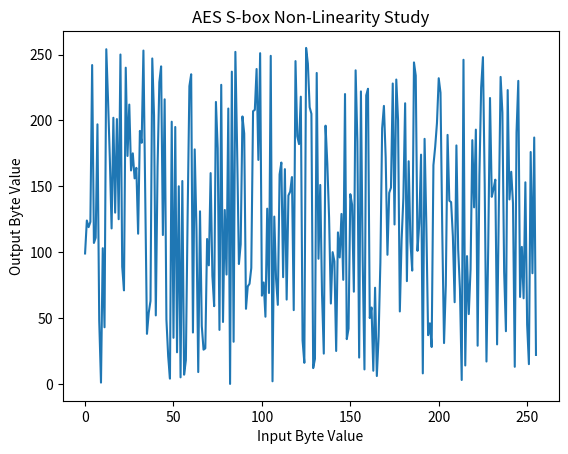

Generate this figure with matplotlib:
import matplotlib.pyplot as plt

def aes_sbox_substitution(input_byte):
    # The AES S-box substitution table
    s_box = (
        0x63, 0x7C, 0x77, 0x7B, 0xF2, 0x6B, 0x6F, 0xC5,
        0x30, 0x01, 0x67, 0x2B, 0xFE, 0xD7, 0xAB, 0x76,
        0xCA, 0x82, 0xC9, 0x7D, 0xFA, 0x59, 0x47, 0xF0,
        0xAD, 0xD4, 0xA2, 0xAF, 0x9C, 0xA4, 0x72, 0xC0,
        0xB7, 0xFD, 0x93, 0x26, 0x36, 0x3F, 0xF7, 0xCC,
        0x34, 0xA5, 0xE5, 0xF1, 0x71, 0xD8, 0x31, 0x15,
        0x04, 0xC7, 0x23, 0xC3, 0x18, 0x96, 0x05, 0x9A,
        0x07, 0x12, 0x80, 0xE2, 0xEB, 0x27, 0xB2, 0x75,
        0x09, 0x83, 0x2C, 0x1A, 0x1B, 0x6E, 0x5A, 0xA0,
        0x52, 0x3B, 0xD6, 0xB3, 0x29, 0xE3, 0x2F, 0x84,
        0x53, 0xD1, 0x00, 0xED, 0x20, 0xFC, 0xB1, 0x5B,
        0x6A, 0xCB, 0xBE, 0x39, 0x4A, 0x4C, 0x58, 0xCF,
        0xD0, 0xEF, 0xAA, 0xFB, 0x43, 0x4D, 0x33, 0x85,
        0x45, 0xF9, 0x02, 0x7F, 0x50, 0x3C, 0x9F, 0xA8,
        0x51, 0xA3, 0x40, 0x8F, 0x92, 0x9D, 0x38, 0xF5,
        0xBC, 0xB6, 0xDA, 0x21, 0x10, 0xFF, 0xF3, 0xD2,
        0xCD, 0x0C, 0x13, 0xEC, 0x5F, 0x97, 0x44, 0x17,
        0xC4, 0xA7, 0x7E, 0x3D, 0x64, 0x5D, 0x19, 0x73,
        0x60, 0x81, 0x4F, 0xDC, 0x22, 0x2A, 0x90, 0x88,
        0x46, 0xEE, 0xB8, 0x14, 0xDE, 0x5E, 0x0B, 0xDB,
        0xE0, 0x32, 0x3A, 0x0A, 0x49, 0x06, 0x24, 0x5C,
        0xC2, 0xD3, 0xAC, 0x62, 0x91, 0x95, 0xE4, 0x79,
        0xE7, 0xC8, 0x37, 0x6D, 0x8D, 0xD5, 0x4E, 0xA9,
        0x6C, 0x56, 0xF4, 0xEA, 0x65, 0x7A, 0xAE, 0x08,
        0xBA, 0x78, 0x25, 0x2E, 0x1C, 0xA6, 0xB4, 0xC6,
        0xE8, 0xDD, 0x74, 0x1F, 0x4B, 0xBD, 0x8B, 0x8A,
        0x70, 0x3E, 0xB5, 0x66, 0x48, 0x03, 0xF6, 0x0E,
        0x61, 0x35, 0x57, 0xB9, 0x86, 0xC1, 0x1D, 0x9E,
        0xE1, 0xF8, 0x98, 0x11, 0x69, 0xD9, 0x8E, 0x94,
        0x9B, 0x1E, 0x87, 0xE9, 0xCE, 0x55, 0x28, 0xDF,
        0x8C, 0xA1, 0x89, 0x0D, 0xBF, 0xE6, 0x42, 0x68,
        0x41, 0x99, 0x2D, 0x0F, 0xB0, 0x54, 0xBB, 0x16
    )
    output_byte = s_box[input_byte]
    return output_byte

def plot_aes_sbox():
    input_values = list(range(256))
    output_values = []
    for input_val in input_values:
        output_byte = aes_sbox_substitution(input_val)
        output_values.append(output_byte)

    # Plotting
    print(input_values)
    print(output_values)
    plt.plot(input_values, output_values)
    plt.title('AES S-box Non-Linearity Study')
    plt.xlabel('Input Byte Value')
    plt.ylabel('Output Byte Value')
    plt.show()

if __name__ == "__main__":
    plot_aes_sbox()